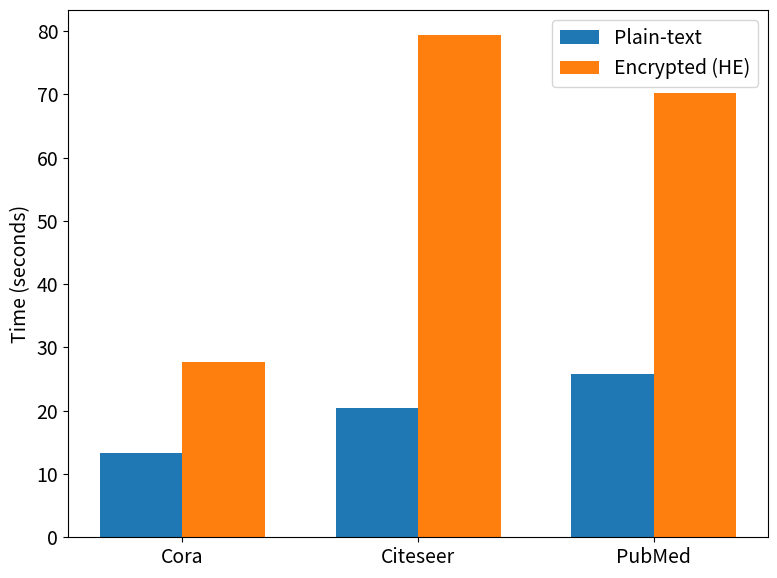
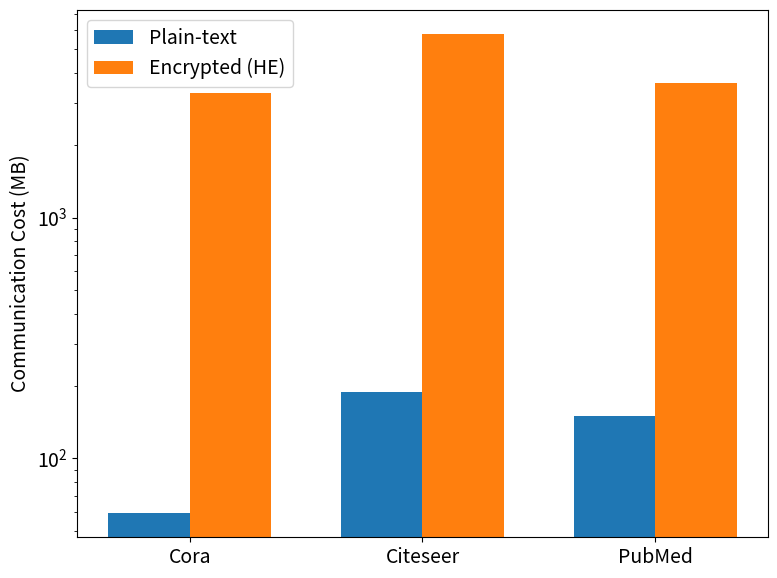

Write the Python code that produced these figures, in order.
import matplotlib.pyplot as plt
import numpy as np

plt.rcParams["font.size"] = 14
plt.rcParams["axes.titlesize"] = 16
plt.rcParams["axes.labelsize"] = 14
plt.rcParams["xtick.labelsize"] = 14
plt.rcParams["ytick.labelsize"] = 14
plt.rcParams["legend.fontsize"] = 14

datasets = ["Cora", "Citeseer", "PubMed"]
time_plaintext = [13.29, 20.39, 25.78]
time_encrypted = [27.71, 79.35, 70.28]
comm_plaintext = [59.21, 187.99, 150.43]
comm_encrypted = [3279.15, 5791.42, 3612.60]

width = 0.35
x = np.arange(len(datasets))


plt.figure(figsize=(8, 6))
ax1 = plt.gca()
ax1.bar(x - width / 2, time_plaintext, width, label="Plain-text")
ax1.bar(x + width / 2, time_encrypted, width, label="Encrypted (HE)")
ax1.set_ylabel("Time (seconds)", fontsize=14)
# ax1.set_title('Execution Time Comparison', fontsize=16, pad=15)
ax1.set_xticks(x)
ax1.set_xticklabels(datasets, fontsize=14)
ax1.legend(fontsize=14)
plt.tight_layout()
plt.savefig("time_comparison.pdf", format="pdf", bbox_inches="tight", dpi=300)


plt.figure(figsize=(8, 6))
ax2 = plt.gca()
ax2.bar(x - width / 2, comm_plaintext, width, label="Plain-text")
ax2.bar(x + width / 2, comm_encrypted, width, label="Encrypted (HE)")
ax2.set_ylabel("Communication Cost (MB)", fontsize=14)
# ax2.set_title('Communication Cost Comparison', fontsize=16, pad=15)
ax2.set_xticks(x)
ax2.set_xticklabels(datasets, fontsize=14)
ax2.legend(fontsize=14)
ax2.set_yscale("log")

plt.tight_layout()
plt.savefig("comm_cost_comparison.pdf", format="pdf", bbox_inches="tight", dpi=300)

plt.show()
